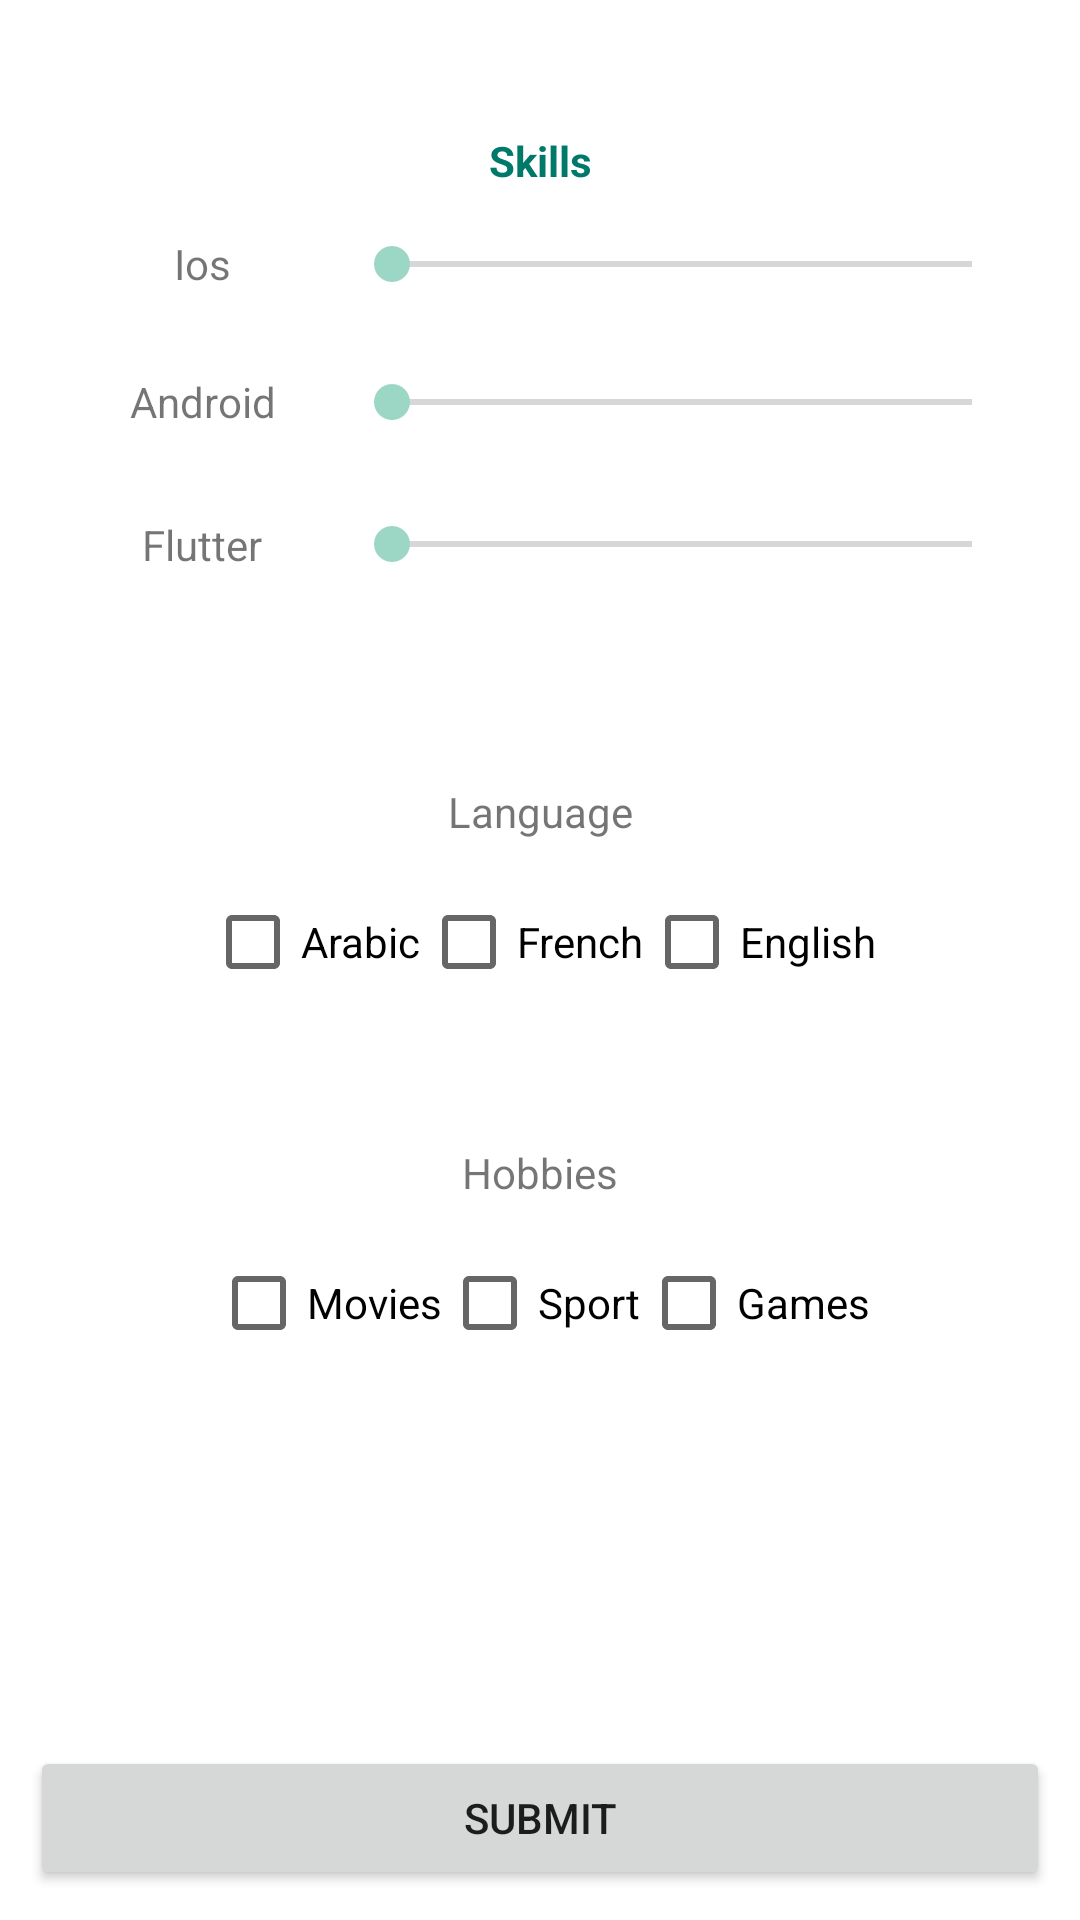

Write the Android layout XML for this screen, with the resource values it uses.
<!-- AndroidManifest.xml: application theme Theme.CurriculumVitaeV2 -->
<!-- res/layout/activity_main2.xml -->
<?xml version="1.0" encoding="utf-8"?>
<androidx.constraintlayout.widget.ConstraintLayout xmlns:android="http://schemas.android.com/apk/res/android"
    xmlns:app="http://schemas.android.com/apk/res-auto"
    xmlns:tools="http://schemas.android.com/tools"
    android:layout_width="match_parent"
    android:layout_height="match_parent"
    android:padding="10dp"
    tools:context=".MainActivity2">


    <androidx.constraintlayout.widget.ConstraintLayout
        android:id="@+id/constraintLayout"
        android:layout_width="0dp"
        android:layout_height="199dp"
        android:layout_marginTop="16dp"
        android:background="@drawable/background_border"
        android:padding="10dp"
        app:layout_constraintEnd_toEndOf="parent"
        app:layout_constraintHorizontal_bias="1.0"
        app:layout_constraintStart_toStartOf="parent"
        app:layout_constraintTop_toTopOf="parent">


        <TextView
            android:id="@+id/textView"
            android:layout_width="wrap_content"
            android:layout_height="wrap_content"
            android:layout_marginTop="8dp"
            android:text="@string/skills"
            android:textColor="#00796B"
            android:textStyle="bold"
            app:layout_constraintEnd_toEndOf="parent"
            app:layout_constraintStart_toStartOf="parent"
            app:layout_constraintTop_toTopOf="parent" />

        <LinearLayout
            android:id="@+id/linearLayout4"
            android:layout_width="0dp"
            android:layout_height="50dp"
            android:orientation="horizontal"
            app:layout_constraintBottom_toTopOf="@+id/linearLayout2"
            app:layout_constraintEnd_toEndOf="parent"
            app:layout_constraintStart_toStartOf="parent"
            app:layout_constraintTop_toBottomOf="@+id/textView">

            <TextView

                android:layout_width="2dp"
                android:layout_height="match_parent"
                android:layout_weight="0.5"
                android:gravity="center"
                android:text="@string/ios" />

            <SeekBar
                android:id="@+id/ios_seek"
                android:layout_width="wrap_content"
                android:layout_height="match_parent"
                android:layout_weight="1"
                android:max="100" />
        </LinearLayout>

        <LinearLayout
            android:id="@+id/linearLayout2"
            android:layout_width="0dp"
            android:layout_height="42dp"
            android:orientation="horizontal"
            app:layout_constraintEnd_toEndOf="parent"
            app:layout_constraintStart_toStartOf="parent"
            app:layout_constraintTop_toBottomOf="@+id/linearLayout4">

            <TextView
                android:layout_width="2dp"
                android:layout_height="match_parent"
                android:layout_weight="0.5"
                android:gravity="center"
                android:text="@string/android" />

            <SeekBar
                android:id="@+id/android_seek"
                android:layout_width="wrap_content"
                android:layout_height="match_parent"
                android:layout_weight="1"
                android:max="100" />
        </LinearLayout>

        <LinearLayout
            android:id="@+id/linearLayout3"
            android:layout_width="0dp"
            android:layout_height="53dp"
            android:orientation="horizontal"
            app:layout_constraintEnd_toEndOf="parent"
            app:layout_constraintStart_toStartOf="parent"
            app:layout_constraintTop_toBottomOf="@+id/linearLayout2">

            <TextView
                android:layout_width="2dp"
                android:layout_height="match_parent"
                android:layout_weight="0.5"
                android:gravity="center"
                android:text="@string/flutter" />

            <SeekBar
                android:id="@+id/flutter_seek"
                android:layout_width="wrap_content"
                android:layout_height="match_parent"
                android:layout_weight="1"
                android:max="100" />
        </LinearLayout>


    </androidx.constraintlayout.widget.ConstraintLayout>

    <androidx.constraintlayout.widget.ConstraintLayout
        android:id="@+id/constraintLayout2"
        android:layout_width="match_parent"
        android:layout_height="wrap_content"
        android:layout_marginTop="28dp"
        android:background="@drawable/background_border"
        app:layout_constraintEnd_toEndOf="parent"
        app:layout_constraintHorizontal_bias="0.842"
        app:layout_constraintStart_toStartOf="parent"
        app:layout_constraintTop_toBottomOf="@+id/constraintLayout">

        <TextView
            android:id="@+id/textView5"
            android:layout_width="wrap_content"
            android:layout_height="wrap_content"
            android:layout_marginTop="8dp"
            android:text="@string/language"
            app:layout_constraintEnd_toEndOf="parent"
            app:layout_constraintStart_toStartOf="parent"
            app:layout_constraintTop_toTopOf="parent" />

        <RadioGroup
            android:layout_width="wrap_content"
            android:layout_height="wrap_content"
            android:layout_marginBottom="1dp"
            android:orientation="horizontal"
            android:padding="10dp"
            app:layout_constraintBottom_toBottomOf="parent"
            app:layout_constraintEnd_toEndOf="parent"
            app:layout_constraintStart_toStartOf="parent"
            app:layout_constraintTop_toBottomOf="@+id/textView5">

            <CheckBox
                android:id="@+id/checkBox"
                android:layout_width="match_parent"
                android:layout_height="wrap_content"
                android:text="@string/arabic" />

            <CheckBox
                android:id="@+id/checkBox2"
                android:layout_width="match_parent"
                android:layout_height="wrap_content"
                android:text="@string/french" />

            <CheckBox
                android:id="@+id/checkBox3"
                android:layout_width="match_parent"
                android:layout_height="wrap_content"
                android:text="@string/english" />
        </RadioGroup>
    </androidx.constraintlayout.widget.ConstraintLayout>

    <androidx.constraintlayout.widget.ConstraintLayout
        android:layout_width="match_parent"
        android:layout_height="wrap_content"
        android:layout_marginTop="16dp"
        android:background="@drawable/background_border"
        app:layout_constraintBottom_toTopOf="@+id/submit"
        app:layout_constraintEnd_toEndOf="parent"
        app:layout_constraintHorizontal_bias="0.526"
        app:layout_constraintStart_toStartOf="parent"
        app:layout_constraintTop_toBottomOf="@+id/constraintLayout2"
        app:layout_constraintVertical_bias="0.069">

        <TextView
            android:id="@+id/textView6"
            android:layout_width="wrap_content"
            android:layout_height="wrap_content"
            android:layout_marginTop="8dp"
            android:text="@string/hobbies"
            app:layout_constraintEnd_toEndOf="parent"
            app:layout_constraintStart_toStartOf="parent"
            app:layout_constraintTop_toTopOf="parent" />

        <RadioGroup
            android:layout_width="wrap_content"
            android:layout_height="wrap_content"
            android:orientation="horizontal"
            android:padding="10dp"
            app:layout_constraintEnd_toEndOf="parent"
            app:layout_constraintStart_toStartOf="parent"
            app:layout_constraintTop_toBottomOf="@+id/textView6">

            <CheckBox
                android:id="@+id/checkBox4"
                android:layout_width="wrap_content"
                android:layout_height="wrap_content"
                android:text="@string/movies" />

            <CheckBox
                android:id="@+id/checkBox5"
                android:layout_width="wrap_content"
                android:layout_height="wrap_content"
                android:text="@string/sport" />

            <CheckBox
                android:id="@+id/checkBox6"
                android:layout_width="wrap_content"
                android:layout_height="wrap_content"
                android:text="@string/games" />
        </RadioGroup>
    </androidx.constraintlayout.widget.ConstraintLayout>

    <Button
        android:id="@+id/submit"
        android:layout_width="0dp"
        android:layout_height="wrap_content"
        android:text="@string/submit"
        app:layout_constraintBottom_toBottomOf="parent"
        app:layout_constraintEnd_toEndOf="parent"
        app:layout_constraintStart_toStartOf="parent" />

</androidx.constraintlayout.widget.ConstraintLayout>
<!-- resources referenced by this layout -->
<resources>
  <string name="android">Android</string>
  <string name="arabic">Arabic</string>
  <string name="english">English</string>
  <string name="flutter">Flutter</string>
  <string name="french">French</string>
  <string name="games">Games</string>
  <string name="hobbies">Hobbies</string>
  <string name="ios">Ios</string>
  <string name="language">Language</string>
  <string name="movies">Movies</string>
  <string name="skills">Skills</string>
  <string name="sport">Sport</string>
  <string name="submit">Submit</string>
  <style name="Theme.CurriculumVitaeV2" parent="Theme.MaterialComponents.DayNight.DarkActionBar">
          
          <item name="colorPrimary">@color/purple_500</item>
          <item name="colorPrimaryVariant">@color/purple_700</item>
          <item name="colorOnPrimary">@color/white</item>
          
          <item name="colorSecondary">@color/teal_200</item>
          <item name="colorSecondaryVariant">@color/teal_700</item>
          <item name="colorOnSecondary">@color/black</item>
          
          <item name="android:statusBarColor">?attr/colorPrimaryVariant</item>
          
      </style>
  <color name="purple_500">#008564</color>
  <color name="purple_700">#7ee9c2</color>
  <color name="white">#FFFFFFFF</color>
  <color name="teal_200">#9cd7c5</color>
  <color name="teal_700">#6ca595</color>
  <color name="black">#cefff8</color>
</resources>
